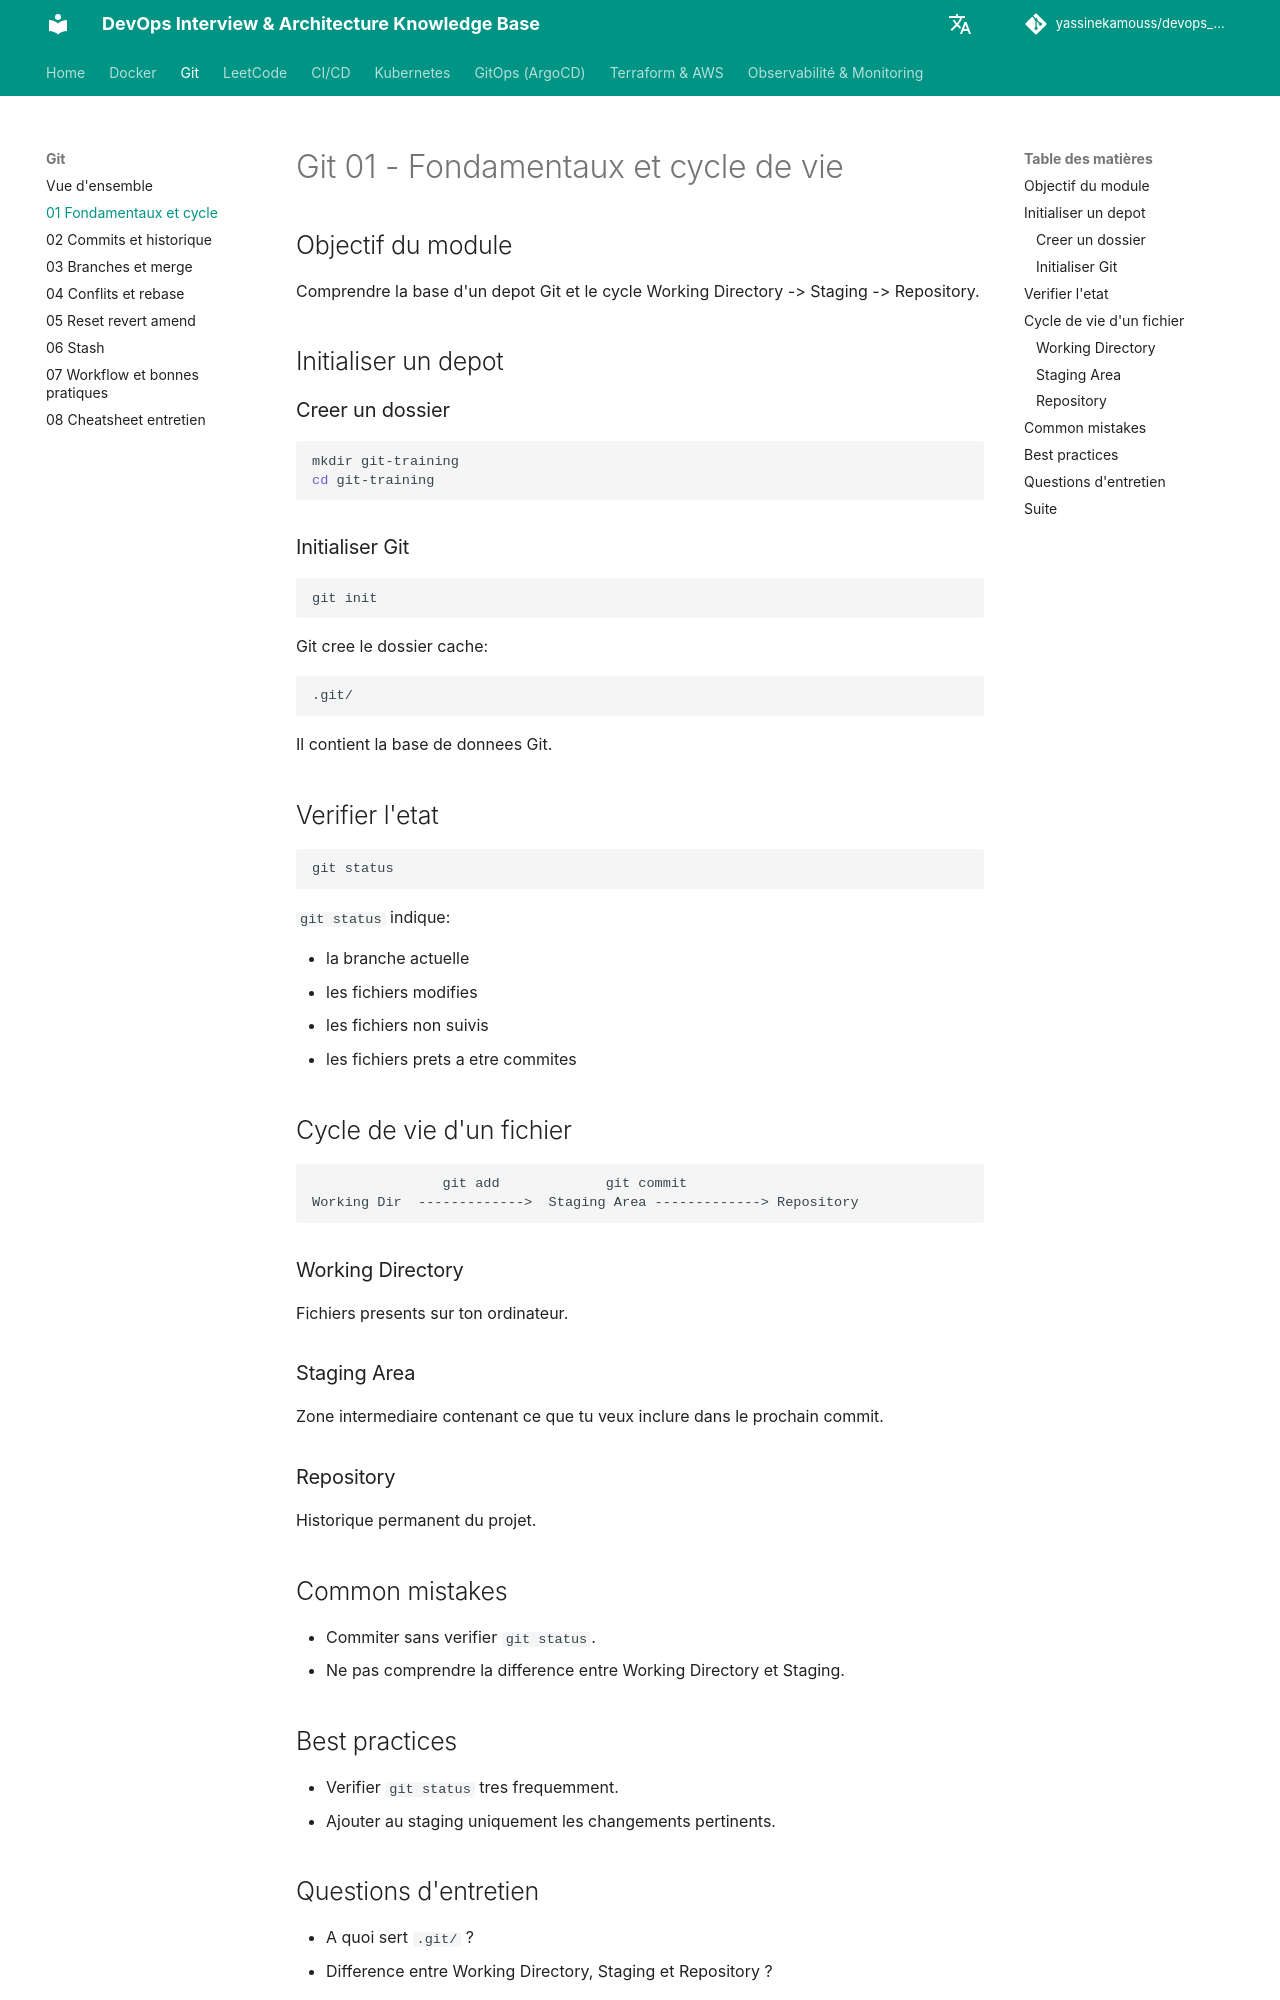

repository: yassinekamouss/devops_interview_prep · page: git/01-fondamentaux-cycle/index.html · generator: mkdocs

# Git 01 - Fondamentaux et cycle de vie

## Objectif du module

Comprendre la base d'un depot Git et le cycle Working Directory -> Staging -> Repository.

## Initialiser un depot

### Creer un dossier

```bash
mkdir git-training
cd git-training
```

### Initialiser Git

```bash
git init
```

Git cree le dossier cache:

```text
.git/
```

Il contient la base de donnees Git.

## Verifier l'etat

```bash
git status
```

`git status` indique:

- la branche actuelle
- les fichiers modifies
- les fichiers non suivis
- les fichiers prets a etre commites

## Cycle de vie d'un fichier

```text
                git add             git commit
Working Dir  ------------->  Staging Area -------------> Repository
```

### Working Directory

Fichiers presents sur ton ordinateur.

### Staging Area

Zone intermediaire contenant ce que tu veux inclure dans le prochain commit.

### Repository

Historique permanent du projet.

## Common mistakes

- Commiter sans verifier `git status`.
- Ne pas comprendre la difference entre Working Directory et Staging.

## Best practices

- Verifier `git status` tres frequemment.
- Ajouter au staging uniquement les changements pertinents.
